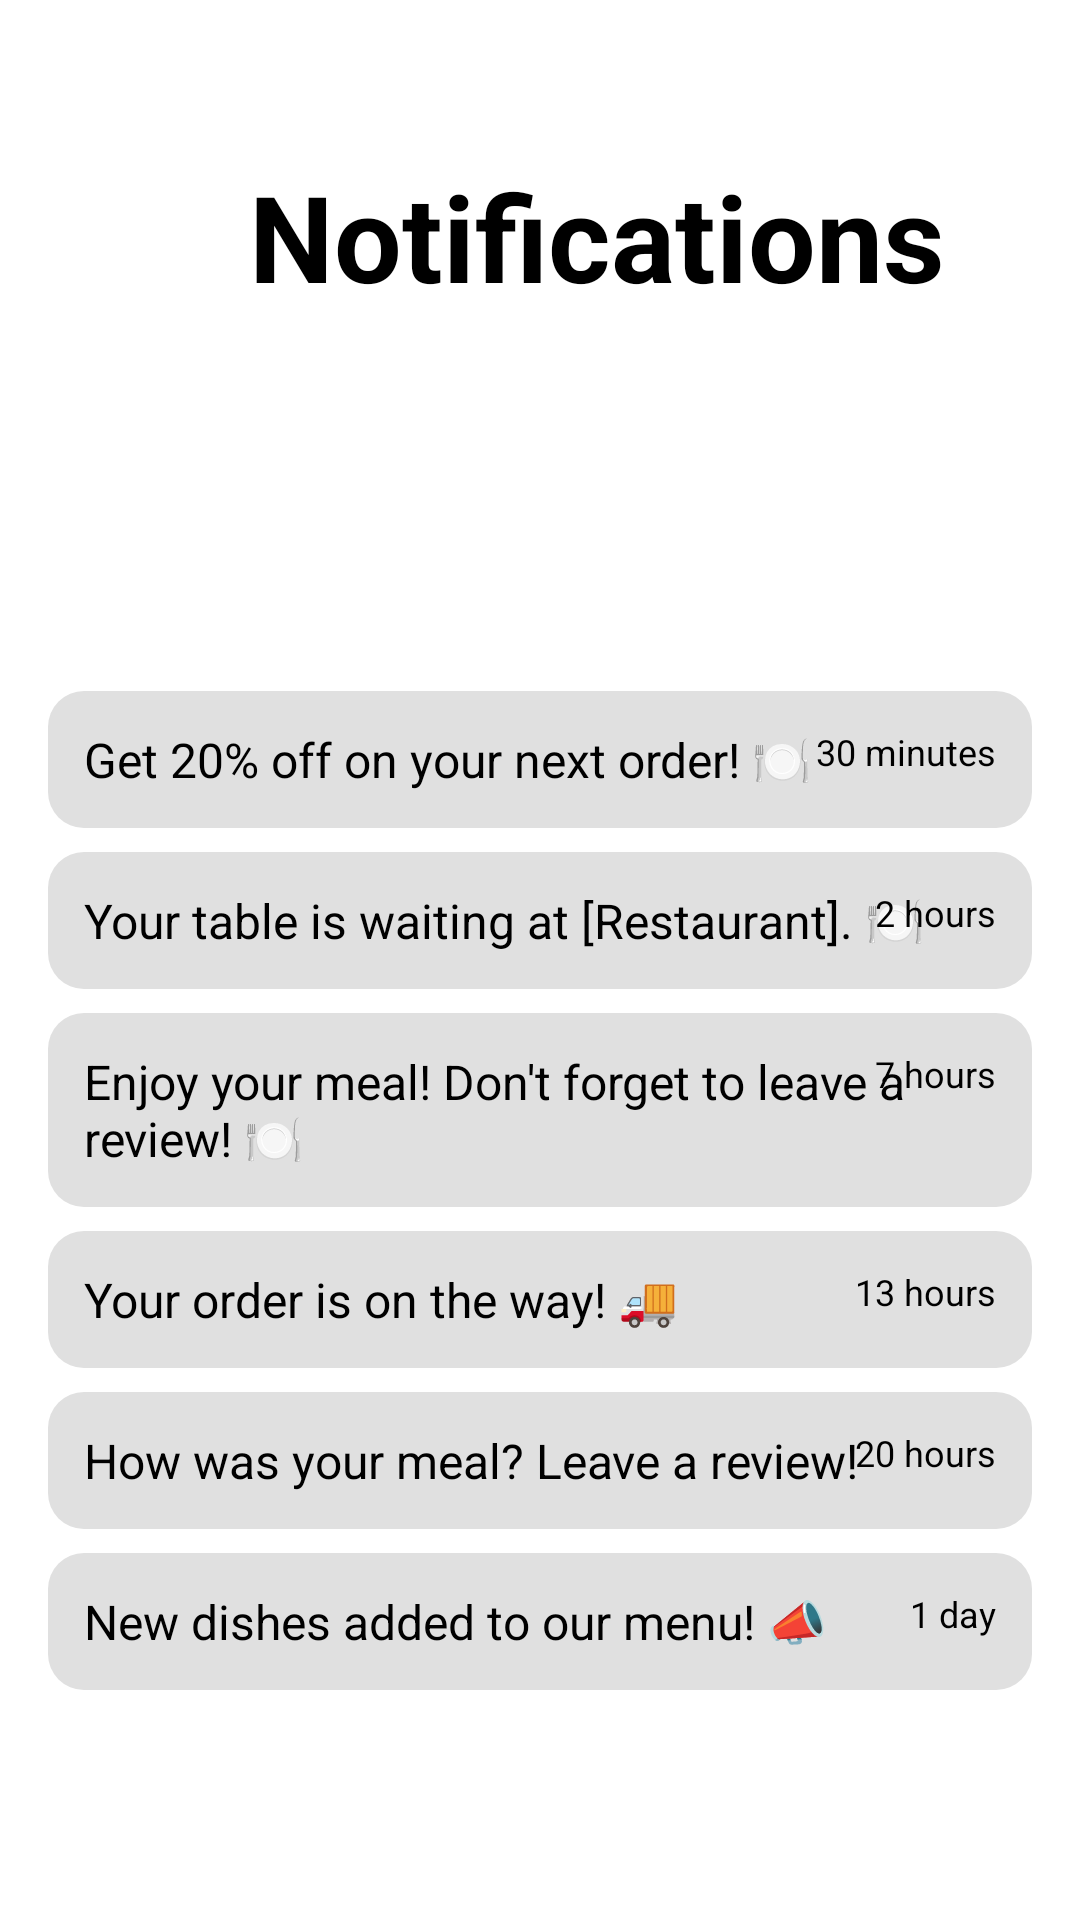

Reconstruct the res/layout file that produces this screen, plus the resources it refers to.
<!-- AndroidManifest.xml: application theme Theme.CeylonFlavours -->
<!-- res/layout/activity_notifications.xml -->
<?xml version="1.0" encoding="utf-8"?>
<androidx.constraintlayout.widget.ConstraintLayout xmlns:android="http://schemas.android.com/apk/res/android"
    xmlns:app="http://schemas.android.com/apk/res-auto"
    xmlns:tools="http://schemas.android.com/tools"
    android:id="@+id/main"
    android:layout_width="match_parent"
    android:layout_height="match_parent"
    android:background="@color/white"
    tools:context=".Notifications">


    <ImageButton
        android:id="@+id/buttonBack"
        android:layout_width="48dp"
        android:layout_height="48dp"
        android:layout_margin="16dp"
        android:background="@android:color/transparent"
        android:src="@drawable/ic_back_arrow"
        android:contentDescription="Back"
        app:layout_constraintTop_toTopOf="parent"
        app:layout_constraintStart_toStartOf="parent" />



    

    

    <TextView
        android:id="@+id/textViewTitle"
        android:layout_width="wrap_content"
        android:layout_height="wrap_content"
        android:layout_marginTop="52dp"
        android:gravity="center"
        android:text="@string/notifications"
        android:textColor="@color/black"
        android:textSize="40sp"
        android:textStyle="bold"
        app:layout_constraintEnd_toEndOf="parent"
        app:layout_constraintHorizontal_bias="0.295"
        app:layout_constraintStart_toEndOf="@id/buttonBack"
        app:layout_constraintTop_toTopOf="parent" />

    <View
        android:id="@+id/gapView"
        android:layout_width="0dp"
        android:layout_height="24dp"
        android:layout_marginTop="32dp"
        app:layout_constraintEnd_toEndOf="parent"
        app:layout_constraintHorizontal_bias="0.0"
        app:layout_constraintStart_toStartOf="parent"
        app:layout_constraintTop_toBottomOf="@id/textViewTitle" />

    <LinearLayout
        android:id="@+id/notificationsLayout"
        android:layout_width="0dp"
        android:layout_height="wrap_content"
        android:orientation="vertical"
        android:padding="16dp"
        app:layout_constraintTop_toBottomOf="@id/gapView"
        app:layout_constraintBottom_toBottomOf="parent"
        app:layout_constraintStart_toStartOf="parent"
        app:layout_constraintEnd_toEndOf="parent">

        
        <RelativeLayout
            android:layout_width="match_parent"
            android:layout_height="wrap_content"
            android:background="@drawable/achievement_background"
            android:padding="12dp"
            android:layout_marginBottom="8dp">

            <TextView
                android:layout_width="wrap_content"
                android:layout_height="wrap_content"
                android:text="@string/get_20_off_on_your_next_order"
                android:textColor="@color/black"
                android:textSize="16sp" />

            <TextView
                android:layout_width="wrap_content"
                android:layout_height="wrap_content"
                android:text="@string/_30_minutes"
                android:textColor="@color/black"
                android:textSize="12sp"
                android:layout_alignParentEnd="true"
                android:layout_below="@+id/textView" />
        </RelativeLayout>

        <RelativeLayout
            android:layout_width="match_parent"
            android:layout_height="wrap_content"
            android:background="@drawable/achievement_background"
            android:padding="12dp"
            android:layout_marginBottom="8dp">

            <TextView
                android:layout_width="wrap_content"
                android:layout_height="wrap_content"
                android:text="@string/your_table_is_waiting_at_restaurant"
                android:textColor="@color/black"
                android:textSize="16sp" />

            <TextView
                android:layout_width="wrap_content"
                android:layout_height="wrap_content"
                android:text="@string/_2_hours"
                android:textColor="@color/black"
                android:textSize="12sp"
                android:layout_alignParentEnd="true"
                android:layout_below="@+id/textView" />
        </RelativeLayout>

        <RelativeLayout
            android:layout_width="match_parent"
            android:layout_height="wrap_content"
            android:background="@drawable/achievement_background"
            android:padding="12dp"
            android:layout_marginBottom="8dp">

            <TextView
                android:layout_width="wrap_content"
                android:layout_height="wrap_content"
                android:text="@string/enjoy_your_meal_don_t_forget_to_leave_a_review"
                android:textColor="@color/black"
                android:textSize="16sp" />

            <TextView
                android:layout_width="wrap_content"
                android:layout_height="wrap_content"
                android:text="@string/_7_hours"
                android:textColor="@color/black"
                android:textSize="12sp"
                android:layout_alignParentEnd="true"
                android:layout_below="@+id/textView" />
        </RelativeLayout>

        <RelativeLayout
            android:layout_width="match_parent"
            android:layout_height="wrap_content"
            android:background="@drawable/achievement_background"
            android:padding="12dp"
            android:layout_marginBottom="8dp">

            <TextView
                android:layout_width="wrap_content"
                android:layout_height="wrap_content"
                android:text="@string/your_order_is_on_the_way"
                android:textColor="@color/black"
                android:textSize="16sp" />

            <TextView
                android:layout_width="wrap_content"
                android:layout_height="wrap_content"
                android:text="@string/_13_hours"
                android:textColor="@color/black"
                android:textSize="12sp"
                android:layout_alignParentEnd="true"
                android:layout_below="@+id/textView" />
        </RelativeLayout>

        <RelativeLayout
            android:layout_width="match_parent"
            android:layout_height="wrap_content"
            android:background="@drawable/achievement_background"
            android:padding="12dp"
            android:layout_marginBottom="8dp">

            <TextView
                android:layout_width="wrap_content"
                android:layout_height="wrap_content"
                android:text="@string/how_was_your_meal_leave_a_review"
                android:textColor="@color/black"
                android:textSize="16sp" />

            <TextView
                android:layout_width="wrap_content"
                android:layout_height="wrap_content"
                android:text="@string/_20_hours"
                android:textColor="@color/black"
                android:textSize="12sp"
                android:layout_alignParentEnd="true"
                android:layout_below="@+id/textView" />
        </RelativeLayout>

        <RelativeLayout
            android:layout_width="match_parent"
            android:layout_height="wrap_content"
            android:background="@drawable/achievement_background"
            android:padding="12dp"
            android:layout_marginBottom="8dp">

            <TextView
                android:layout_width="wrap_content"
                android:layout_height="wrap_content"
                android:text="@string/new_dishes_added_to_our_menu"
                android:textColor="@color/black"
                android:textSize="16sp" />

            <TextView
                android:layout_width="wrap_content"
                android:layout_height="wrap_content"
                android:text="@string/_1_day"
                android:textColor="@color/black"
                android:textSize="12sp"
                android:layout_alignParentEnd="true"
                 />
        </RelativeLayout>

    </LinearLayout>

</androidx.constraintlayout.widget.ConstraintLayout>
<!-- resources referenced by this layout -->
<resources>
  <color name="black">#FF000000</color>
  <color name="white">#FFFFFFFF</color>
  <!-- drawable achievement_background (drawable) -->
  <?xml version="1.0" encoding="utf-8"?>
  <shape xmlns:android="http://schemas.android.com/apk/res/android">
      <solid android:color="#E0E0E0"/> 
      <corners android:radius="12dp"/>
  </shape>
  <string name="_13_hours">13 hours</string>
  <string name="_1_day">1 day</string>
  <string name="_20_hours">20 hours</string>
  <string name="_2_hours">2 hours</string>
  <string name="_30_minutes">30 minutes</string>
  <string name="_7_hours">7 hours</string>
  <string name="enjoy_your_meal_don_t_forget_to_leave_a_review">Enjoy your meal! Don\'t forget to leave a review! 🍽️</string>
  <string name="get_20_off_on_your_next_order">Get 20% off on your next order! 🍽️</string>
  <string name="how_was_your_meal_leave_a_review">How was your meal? Leave a review!</string>
  <string name="new_dishes_added_to_our_menu">New dishes added to our menu! 📣</string>
  <string name="notifications">Notifications</string>
  <string name="your_order_is_on_the_way">Your order is on the way! 🚚</string>
  <string name="your_table_is_waiting_at_restaurant">Your table is waiting at [Restaurant]. 🍽️</string>
  <style name="Theme.CeylonFlavours" parent="Theme.AppCompat.Light.NoActionBar">
          <item name="colorPrimary">@color/black</item>
          <item name="colorAccent">@color/holo_orange_light</item>
          <item name="android:windowBackground">@color/white</item>
      </style>
  <color name="holo_orange_light">#FFFFBB33</color>
</resources>
